Image classification data set "PlantVillage_Split" (rhoust123/Plant_Disease_Classifier on GitHub). Class labels (15): pepper bell bacterial spot, pepper bell healthy, potato early blight, potato late blight, potato healthy, tomato bacterial spot, tomato early blight, tomato late blight, tomato leaf mold, tomato septoria leaf spot, tomato spider mites two spotted spider mite, tomato target spot, tomato yellow leaf curl virus, tomato mosaic virus, tomato healthy.

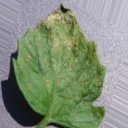
Label: tomato septoria leaf spot

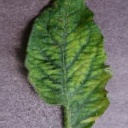
Label: tomato mosaic virus

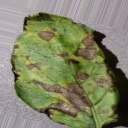
Label: potato early blight

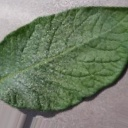
Label: potato healthy

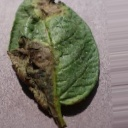
Label: potato late blight

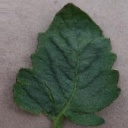
Label: tomato bacterial spot
